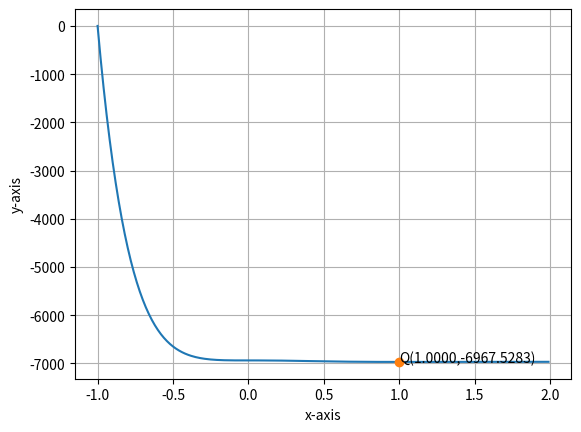

This chart was generated by the following Python code:
import numpy as np
import matplotlib.pyplot as plt
import sympy as sp
from scipy.integrate import quad
#defining function
def f(x):
	return (x*(np.exp(x)-1)*(x-1)*((x-2)**3)*((x-3)**5))
def f2(x):
        y,e = quad(f, -1, x)
        return y

def F(x):
	res = np.zeros_like(x)
	for i,val in enumerate(x):
		y,err = quad(f,-1,val)
		res[i]=y
	return res

#defining derivative of f(x)
df=lambda x: x*(np.exp(x)-1)*(x-1)*((x-2)**3)*((x-3)**5)    

#for minima using gradient descent
cur_x=0.5
precision=0.000000001
alpha=0.0001
max_iters=100000000
previous_step_size=1
iters=0

while (previous_step_size>precision)&(iters<max_iters):
	prev_x=cur_x
	cur_x-=alpha*df(prev_x)
	previous_step_size=abs(cur_x-prev_x)
	iters+=1
min_val=f2(cur_x)
print('minimum value of x is',min_val,"at","x=",cur_x)

#Plotting f(x)
X=np.arange(-1,2,0.01)
#y=F(X)
label_str = "$(x*(np.exp(x)-1)*(x-1)*((x-2)**2)*((x-3)**5))$"
plt.plot(X,F(X),label='label_str')
#Labelling points
plt.plot(cur_x,min_val,'o')
plt.text(cur_x, min_val,f'Q({cur_x:.4f},{min_val:.4f})',label='point minima')
plt.xlabel("x-axis")
plt.ylabel("y-axis")
plt.grid()
plt.show()
#plt.savefig('/sdcard/mgowthami/optimization1/opt1/integ.pdf')
